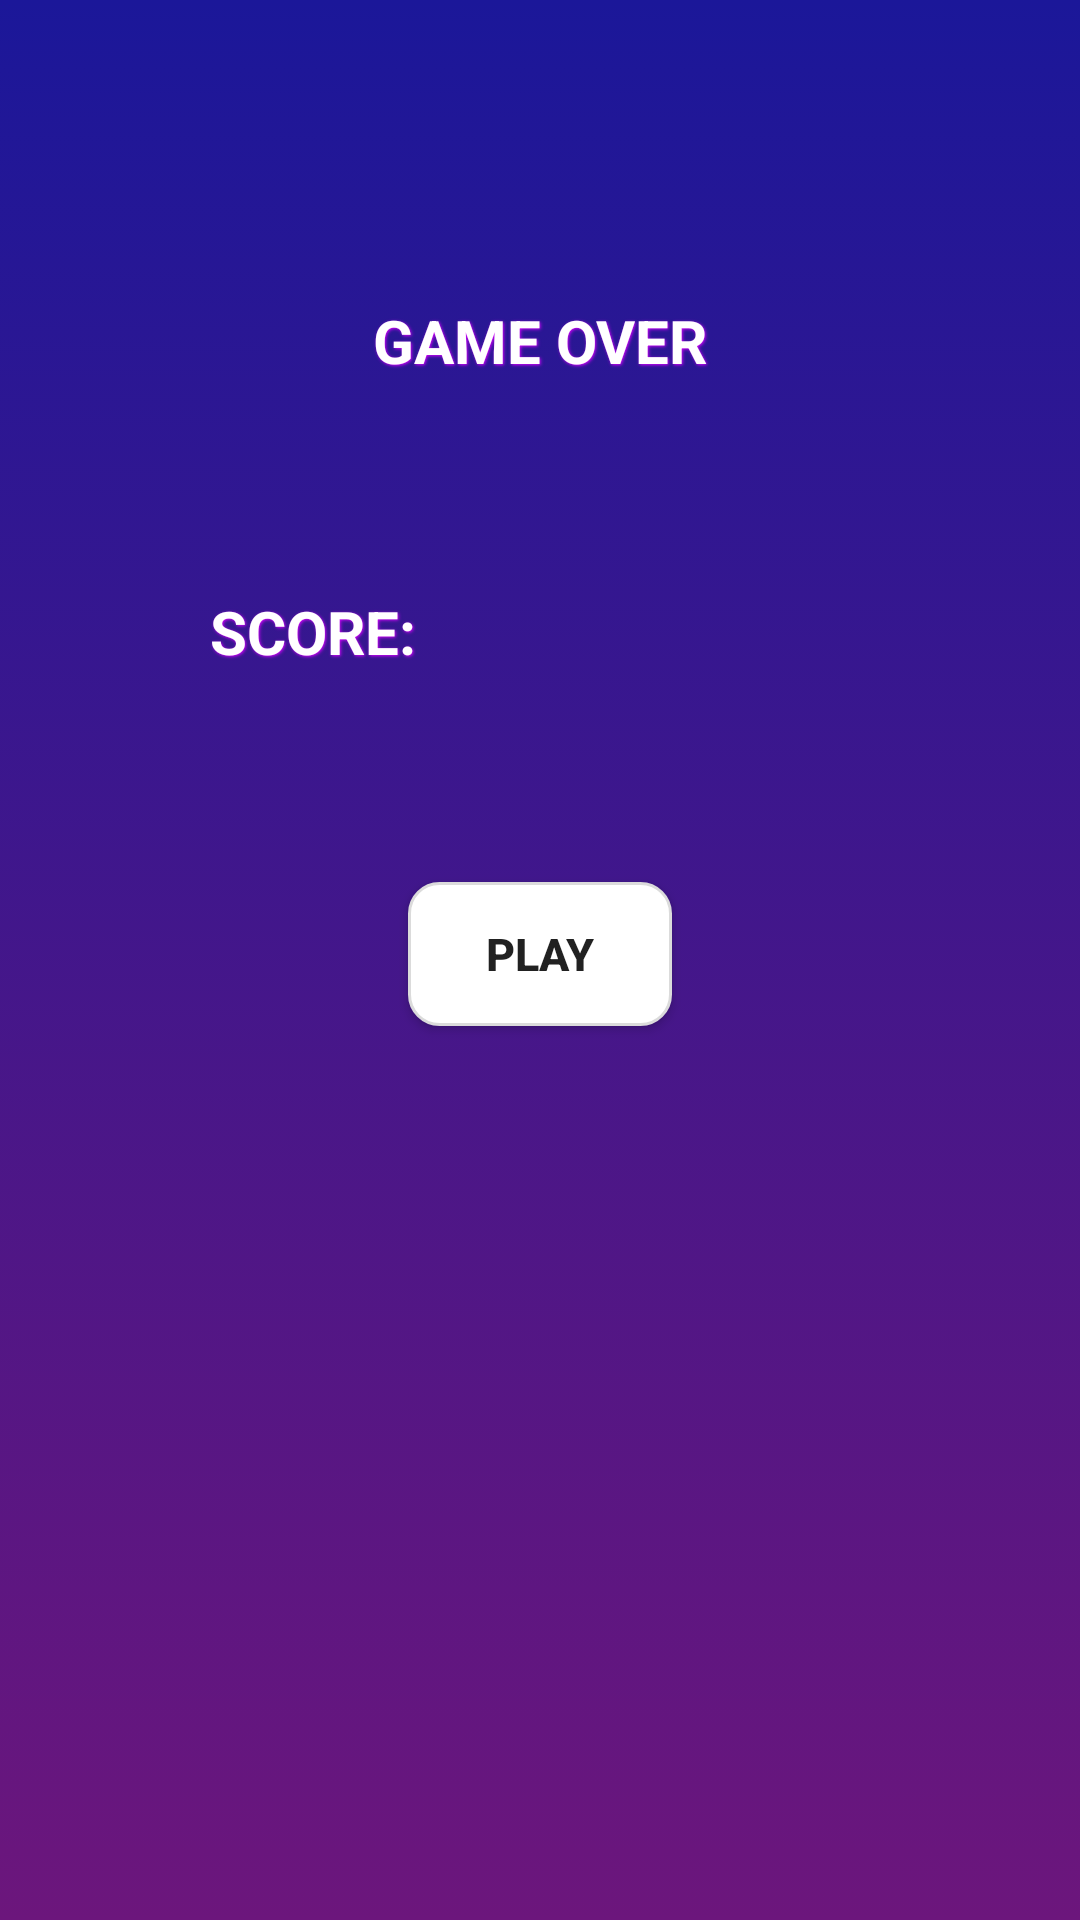

Here is an Android app screen rendered from its layout file. Give the layout XML and the strings, colors and styles it references.
<!-- AndroidManifest.xml: activity theme AppTheme -->
<!-- res/layout/activity_gameover.xml -->
<?xml version="1.0" encoding="utf-8"?>
<RelativeLayout xmlns:android="http://schemas.android.com/apk/res/android"
    xmlns:tools="http://schemas.android.com/tools"
    android:orientation="vertical"
    android:layout_width="match_parent"
    android:layout_height="match_parent"
    android:background="@drawable/main_gradient_bg"
    tools:context=".GameOverActivity"
    >
    <TextView
        android:layout_width="match_parent"
        android:layout_height="wrap_content"
        android:text="@string/game_over"
        android:textColor="@color/white"
        android:textSize="20sp"
        android:layout_gravity="center"
        android:gravity="center"
        android:textStyle="bold"

        android:shadowColor="@color/pink"
        android:shadowRadius="2"
        android:shadowDx="1"
        android:shadowDy="1"
       android:layout_marginTop="100dp"
        android:id="@+id/gameover"
        >
    </TextView>
    <RelativeLayout
        android:layout_width="match_parent"
        android:layout_height="wrap_content"
        android:layout_below="@+id/gameover"
       android:layout_centerHorizontal="true"
        android:layout_marginLeft="100dp"
        android:id="@+id/scorerv"
        android:textAlignment="center"
        android:layout_marginTop="50dp"
        android:layout_marginStart="100dp"
        tools:ignore="RtlHardcoded">

        <TextView
            android:layout_width="wrap_content"
            android:layout_height="wrap_content"
            android:text="@string/score"
            android:textColor="@color/white"
            android:textSize="20sp"
            android:layout_gravity="center"
            android:gravity="center"
            android:textStyle="bold"
            android:textAlignment="center"
            android:shadowColor="@color/pink"
            android:shadowRadius="2"
            android:shadowDx="1"
            android:shadowDy="1"
            android:layout_margin="20dp"

            android:id="@+id/scoretext"
            >
        </TextView>
        <TextView
            android:layout_width="wrap_content"
            android:layout_height="wrap_content"

            android:textColor="@color/white"
            android:textSize="20sp"
            android:layout_gravity="center"
            android:gravity="center"
            android:textStyle="bold"

            android:shadowColor="@color/pink"
            android:shadowRadius="2"
            android:shadowDx="1"
            android:shadowDy="1"
            android:layout_margin="20dp"

            android:layout_toRightOf="@+id/scoretext"
            android:id="@+id/score"
            android:layout_toEndOf="@+id/scoretext">
        </TextView>
    </RelativeLayout>


    <Button
        android:layout_width="wrap_content"
        android:layout_height="wrap_content"
        android:id="@+id/playButton"
        android:layout_marginTop="50dp"
        android:background="@drawable/circle_shape"
        android:textSize="15sp"
        android:textStyle="bold"
        android:layout_centerHorizontal="true"
        android:layout_below="@+id/scorerv"
        android:text="@string/play"
        >

    </Button>

</RelativeLayout>
<!-- resources referenced by this layout -->
<resources>
  <color name="pink">#D800FF</color>
  <color name="white">#FFFFFF</color>
  <!-- drawable circle_shape (drawable) -->
  <?xml version="1.0" encoding="utf-8"?>
  <selector xmlns:android="http://schemas.android.com/apk/res/android">
      <item>
  
          <shape android:shape="rectangle">
              <solid android:color="@color/white"/>
              <stroke android:color="@color/grey" android:width="1dp"/>
              <corners android:radius="10dp" />
  
  
          </shape>
      </item>
  </selector>
  <!-- drawable main_gradient_bg (drawable) -->
  <?xml version="1.0" encoding="utf-8"?>
  <selector xmlns:android="http://schemas.android.com/apk/res/android">
      <item>
          <shape>
              <gradient
                  android:angle="90"
                  android:startColor="#6C167C"
                  android:endColor="#1B1799"
                  android:type="linear" />
          </shape>
      </item>
  </selector>
  <string name="game_over">GAME OVER</string>
  <string name="play">Play</string>
  <string name="score">SCORE:</string>
  <style name="AppTheme" parent="Theme.AppCompat.Light.DarkActionBar">
          
          <item name="colorPrimary">@color/darkBlue</item>
          <item name="colorPrimaryDark">@color/black</item>
          <item name="colorAccent">@color/white</item>
      </style>
  <color name="grey">#DBDBDB</color>
  <color name="darkBlue">#1B1799</color>
  <color name="black">#000000</color>
</resources>
